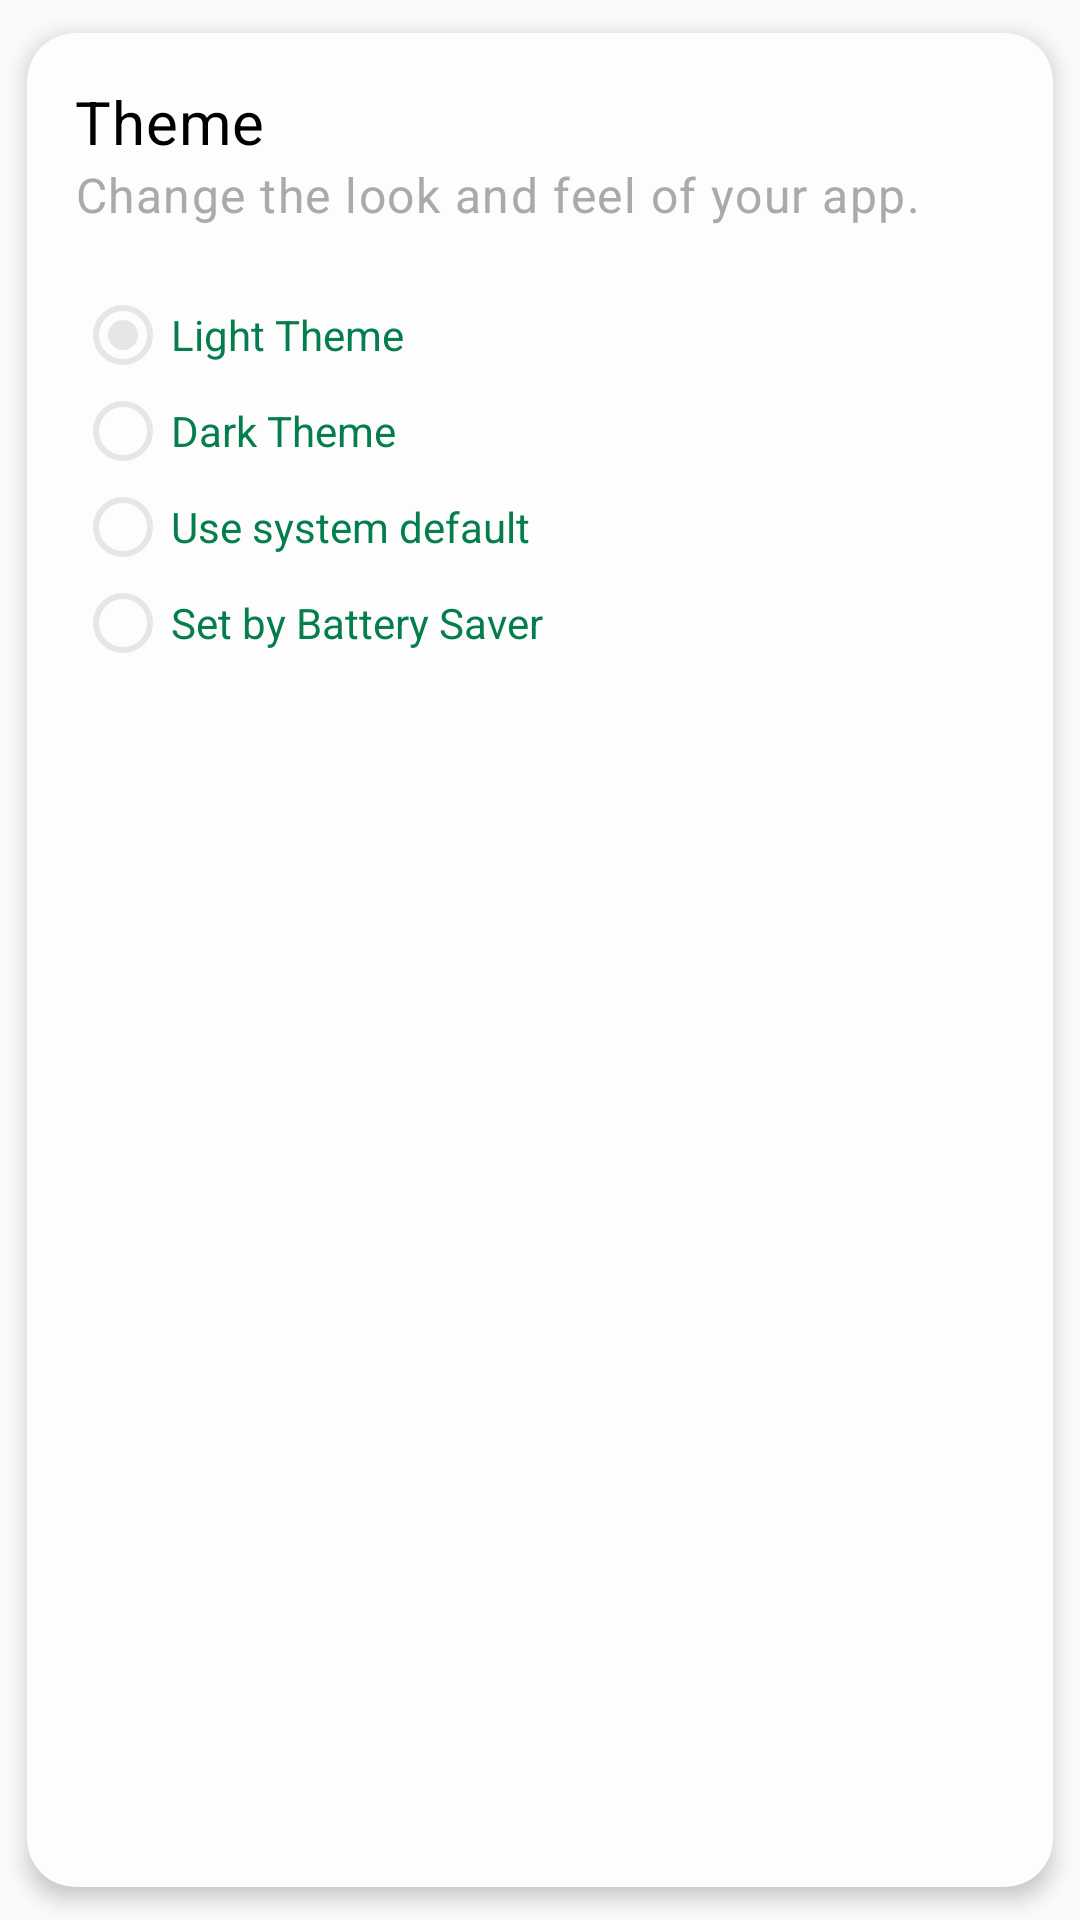

Android layout source for this screen:
<!-- AndroidManifest.xml: application theme AppTheme -->
<!-- res/layout/dialog_themes.xml -->
<?xml version="1.0" encoding="utf-8"?>
<com.google.android.material.card.MaterialCardView xmlns:android="http://schemas.android.com/apk/res/android"
    android:layout_width="match_parent"
    xmlns:app="http://schemas.android.com/apk/res-auto"
    app:cardBackgroundColor="?attr/cardBackgroundColor"
    app:cardUseCompatPadding="true"
    app:cardElevation="4dp"
    android:layout_gravity="center"
    app:cardCornerRadius="16dp"
    android:layout_height="wrap_content">
    <LinearLayout
        android:layout_width="match_parent"
        android:layout_height="wrap_content"
        android:padding="16dp"
        android:orientation="vertical">
        <com.google.android.material.textview.MaterialTextView
            android:layout_width="wrap_content"
            android:layout_height="wrap_content"
            android:textAppearance="?textAppearanceHeadline6"
            android:text="Theme"/>
        <com.google.android.material.textview.MaterialTextView
            android:layout_width="wrap_content"
            android:layout_height="wrap_content"
            android:textAppearance="?textAppearanceBody1"
            android:text="Change the look and feel of your app."
            android:textColor="@android:color/darker_gray"/>
        <RadioGroup
            android:id="@+id/radiogroup.main"
            android:layout_width="match_parent"
            android:paddingTop="12dp"
            android:layout_height="wrap_content"
            android:layout_marginTop="8dp"
            android:orientation="vertical">
            <com.google.android.material.radiobutton.MaterialRadioButton
                android:layout_width="wrap_content"
                android:layout_height="wrap_content"
                android:id="@+id/radio.light"
                android:text="Light Theme"
                android:textColor="?attr/colorAccent"
                android:checked="true"
                android:buttonTint="@android:color/darker_gray"/>
            <com.google.android.material.radiobutton.MaterialRadioButton
                android:layout_width="wrap_content"
                android:layout_height="wrap_content"
                android:id="@+id/radio.dark"
                android:text="Dark Theme"
                android:textColor="?attr/colorAccent"
                android:buttonTint="@android:color/darker_gray"/>
            <com.google.android.material.radiobutton.MaterialRadioButton
                android:layout_width="wrap_content"
                android:layout_height="wrap_content"
                android:id="@+id/radio.systsem"
                android:textColor="?attr/colorAccent"
                android:text="Use system default"
                android:buttonTint="@android:color/darker_gray"/>
            <com.google.android.material.radiobutton.MaterialRadioButton
                android:layout_width="wrap_content"
                android:layout_height="wrap_content"
                android:textColor="?attr/colorAccent"
                android:id="@+id/radio.battery"
                android:text="Set by Battery Saver"
                android:buttonTint="@android:color/darker_gray"/>
        </RadioGroup>

    </LinearLayout>
</com.google.android.material.card.MaterialCardView>
<!-- resources referenced by this layout -->
<resources>
  <style name="AppTheme" parent="Theme.MaterialComponents.DayNight.NoActionBar.Bridge">
          <item name="windowActionBar">false</item>
          <item name="windowNoTitle">true</item>
          <item name="android:actionMenuTextColor">@android:color/white</item>
          
          <item name="colorPrimary">@color/primaryColor</item>
          <item name="colorPrimaryDark">@color/primaryDarkColor</item>
          <item name="fontFamily">@font/main_font</item>
          <item name="android:navigationBarColor" tools:ignore="NewApi">
              @color/backGroundLightModeColor
          </item>
          <item name="android:windowDisablePreview">true</item>
          <item name="android:statusBarColor" tools:ignore="NewApi">@color/backGroundLightModeColor
          </item>
          <item name="android:windowContentTransitions" tools:targetApi="lollipop">true</item>
          <item name="android:windowLightStatusBar" tools:ignore="NewApi">true</item>
          <item name="android:windowLightNavigationBar" tools:ignore="NewApi">true</item>
          <item name="android:windowEnterTransition" tools:ignore="NewApi">
              @android:transition/explode
          </item>
          <item name="android:windowExitTransition" tools:ignore="NewApi">
              @android:transition/explode
          </item>
          <item name="android:windowActivityTransitions" tools:ignore="NewApi">true</item>
          
          <item name="background">@color/backGroundLightModeColor</item>
          <item name="cardBackgroundColor">@color/cardBackgroundLightModeColor</item>
          <item name="android:textColor">@color/primaryTextColor</item>
          <item name="android:textColorHighlight">@color/subtitleTextColor</item>
          <item name="tint">@color/cardBackgroundDarkModeColor</item>
          <item name="android:textCursorDrawable">@null</item>
          <item name="colorAccent">@color/primaryColor</item>
          <item name="boxBackgroundColor">@color/buttonTintLightModeColor</item>
          <item name="boxStrokeColor">@color/subtitleTextColor</item>
          <item name="buttonTint">@color/buttonTintLightModeColor</item>
          <item name="titleTextColor">@color/buttonTintLightModeColor</item>
          <item name="backgroundColor">@color/cardBackgroundDarkModeColor</item>
      </style>
  <color name="primaryColor">#047E4C</color>
  <color name="primaryDarkColor">#007445</color>
  <color name="backGroundLightModeColor">#F8F8F8</color>
  <color name="cardBackgroundLightModeColor">#FDFDFD</color>
  <color name="primaryTextColor">#000000</color>
  <color name="subtitleTextColor">#6E6E6E</color>
  <color name="cardBackgroundDarkModeColor">#1C1C1C</color>
  <color name="buttonTintLightModeColor">#E6E6E6</color>
</resources>
